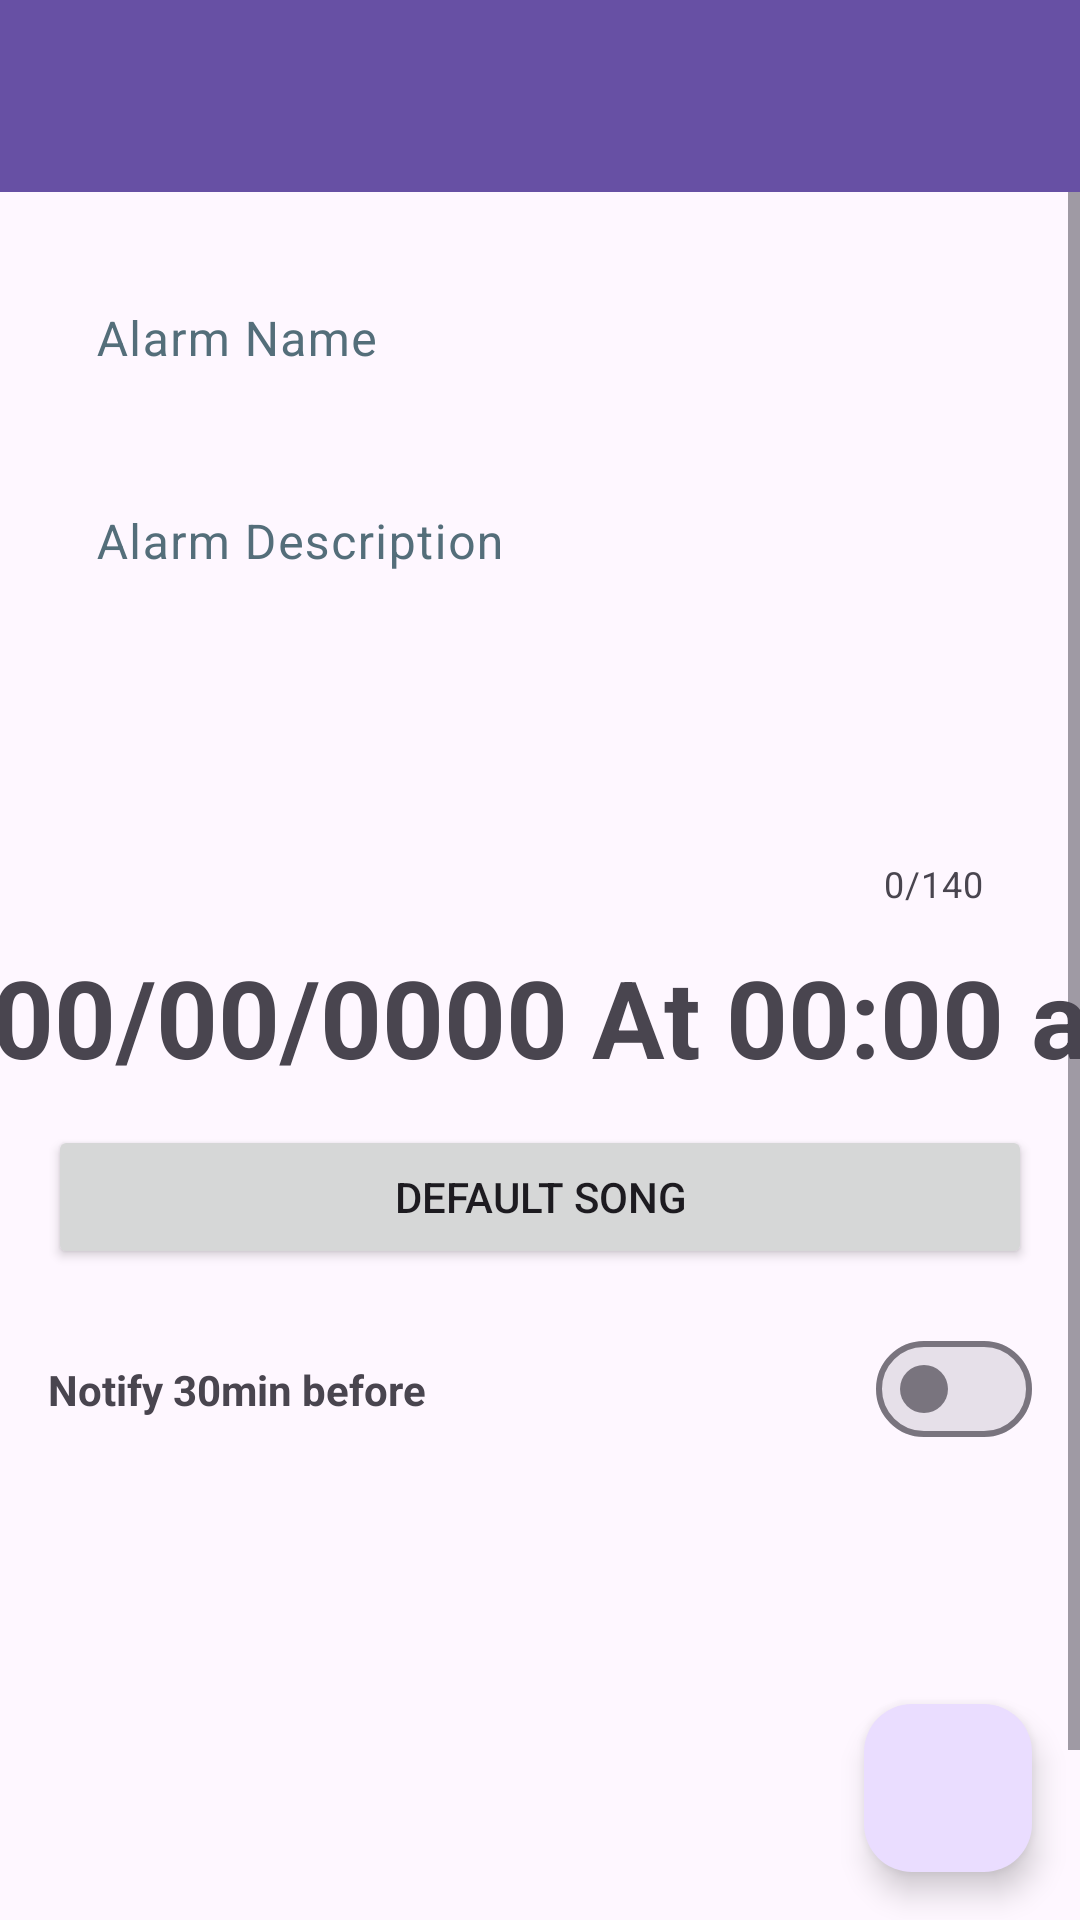

Layout XML and referenced resources for this Android screen:
<!-- AndroidManifest.xml: application theme Theme.ClockTower -->
<!-- res/layout/activity_alarm.xml -->
<?xml version="1.0" encoding="utf-8"?>
<layout xmlns:tools="http://schemas.android.com/tools"
    xmlns:android="http://schemas.android.com/apk/res/android"
    xmlns:app="http://schemas.android.com/apk/res-auto">

    <data>

        <import type="android.view.View" />

        <variable
            name="isRepeat"
            type="boolean" />

    </data>

    <androidx.coordinatorlayout.widget.CoordinatorLayout
        android:layout_width="match_parent"
        android:layout_height="match_parent">

        <com.google.android.material.appbar.AppBarLayout
            android:layout_width="match_parent"
            android:layout_height="wrap_content"
            android:background="?attr/colorPrimary"
            app:liftOnScroll="false">

            <androidx.appcompat.widget.Toolbar
                android:id="@+id/toolbar"
                android:layout_width="match_parent"
                android:layout_height="?attr/actionBarSize"
                app:titleTextColor="?attr/colorOnPrimary" />

        </com.google.android.material.appbar.AppBarLayout>

        <ScrollView
            android:layout_width="match_parent"
            android:layout_height="match_parent"
            app:layout_behavior="@string/appbar_scrolling_view_behavior">

            <androidx.appcompat.widget.LinearLayoutCompat
                android:layout_width="match_parent"
                android:layout_height="wrap_content"
                android:orientation="vertical">

                <com.google.android.material.textfield.TextInputLayout
                    android:id="@+id/field_alarm_name"
                    style="@style/ThemeOverlay.Material3.TextInputEditText.OutlinedBox"
                    android:layout_width="match_parent"
                    android:layout_height="wrap_content"
                    android:layout_marginHorizontal="16dp"
                    android:layout_marginTop="16dp"
                    android:hint="@string/alarm_name"
                    android:textColorHint="#546E7A">

                    <com.google.android.material.textfield.TextInputEditText
                        android:layout_width="match_parent"
                        android:layout_height="wrap_content"
                        android:background="#FEF7FF"
                        android:importantForAccessibility="no"
                        android:textColorHint="#546E7A" />

                </com.google.android.material.textfield.TextInputLayout>

                <com.google.android.material.textfield.TextInputLayout
                    android:id="@+id/field_alarm_description"
                    style="@style/ThemeOverlay.Material3.TextInputEditText.OutlinedBox"
                    android:layout_width="match_parent"
                    android:layout_height="wrap_content"
                    android:layout_marginHorizontal="16dp"
                    android:layout_marginTop="8dp"
                    android:hint="@string/alarm_description"
                    android:textColorHint="#546E7A"
                    app:counterEnabled="true"
                    app:counterMaxLength="140">

                    <com.google.android.material.textfield.TextInputEditText
                        android:layout_width="match_parent"
                        android:layout_height="128dp"
                        android:background="#FEF7FF"
                        android:gravity="start"
                        android:importantForAccessibility="no"
                        android:maxLength="140"
                        android:textColorHint="#546E7A" />

                </com.google.android.material.textfield.TextInputLayout>

                <androidx.recyclerview.widget.RecyclerView
                    android:id="@+id/recycler_view_day_of_week"
                    android:layout_width="match_parent"
                    android:layout_height="wrap_content"
                    android:clipToPadding="false"
                    android:paddingHorizontal="16dp"
                    android:scrollbars="horizontal"
                    android:visibility="@{ !isRepeat ? View.GONE: View.VISIBLE }" />

                <androidx.constraintlayout.widget.ConstraintLayout
                    android:layout_width="match_parent"
                    android:layout_height="wrap_content"
                    android:paddingVertical="12dp">

                    <TextView
                        android:id="@+id/placeholder_date"
                        style="@style/TextAppearance.Material3.DisplaySmall"
                        android:layout_width="wrap_content"
                        android:layout_height="wrap_content"
                        android:text="@string/_00_00_0000"
                        android:textStyle="bold"
                        android:visibility="@{ isRepeat ? View.GONE: View.VISIBLE }"
                        app:layout_constraintHorizontal_chainStyle="packed"
                        app:layout_constraintTop_toTopOf="parent"
                        app:layout_constraintBottom_toBottomOf="parent"
                        app:layout_constraintStart_toStartOf="parent"
                        app:layout_constraintEnd_toStartOf="@id/at" />

                    <TextView
                        android:id="@+id/at"
                        style="@style/TextAppearance.Material3.DisplaySmall"
                        android:layout_width="wrap_content"
                        android:layout_height="wrap_content"
                        android:text="@string/at"
                        android:textStyle="bold"
                        android:layout_marginHorizontal="8dp"
                        android:visibility="@{ isRepeat ? View.GONE: View.VISIBLE }"
                        app:layout_constraintBottom_toBottomOf="parent"
                        app:layout_constraintEnd_toStartOf="@+id/placeholder_time"
                        app:layout_constraintStart_toEndOf="@+id/placeholder_date"
                        app:layout_constraintTop_toTopOf="parent" />

                    <TextView
                        android:id="@+id/placeholder_time"
                        style="@style/TextAppearance.Material3.DisplaySmall"
                        android:layout_width="wrap_content"
                        android:layout_height="wrap_content"
                        android:text="@string/_00_00_a"
                        android:textStyle="bold"
                        app:layout_constraintTop_toTopOf="parent"
                        app:layout_constraintBottom_toBottomOf="parent"
                        app:layout_constraintEnd_toEndOf="parent"
                        app:layout_constraintStart_toEndOf="@id/at" />

                </androidx.constraintlayout.widget.ConstraintLayout>

                <Button
                    android:id="@+id/button_change_song"
                    android:layout_width="match_parent"
                    android:layout_height="wrap_content"
                    android:layout_marginHorizontal="16dp"
                    android:text="@string/default_song" />

                <androidx.constraintlayout.widget.ConstraintLayout
                    android:layout_width="match_parent"
                    android:layout_height="wrap_content"
                    android:padding="16dp">

                    <TextView
                        android:id="@+id/label_for_switch_notify_before"
                        android:layout_width="wrap_content"
                        android:layout_height="wrap_content"
                        android:text="@string/notify_30min_before"
                        android:textStyle="bold"
                        app:layout_constraintBottom_toBottomOf="@+id/switch_notify_before"
                        app:layout_constraintStart_toStartOf="parent"
                        app:layout_constraintTop_toTopOf="@+id/switch_notify_before" />

                    <com.google.android.material.materialswitch.MaterialSwitch
                        android:id="@+id/switch_notify_before"
                        android:layout_width="wrap_content"
                        android:layout_height="wrap_content"
                        android:importantForAccessibility="no"
                        app:layout_constraintBottom_toBottomOf="parent"
                        app:layout_constraintEnd_toEndOf="parent"
                        app:layout_constraintTop_toTopOf="parent" />

                </androidx.constraintlayout.widget.ConstraintLayout>

                <ImageView
                    android:id="@+id/view_alarm_image"
                    android:layout_width="match_parent"
                    android:layout_height="200dp"
                    android:importantForAccessibility="no"
                    android:scaleType="centerCrop" />

            </androidx.appcompat.widget.LinearLayoutCompat>

        </ScrollView>

        <com.google.android.material.floatingactionbutton.FloatingActionButton
            android:id="@+id/button_save"
            android:layout_width="wrap_content"
            android:layout_height="wrap_content"
            android:layout_gravity="bottom|end|right"
            android:layout_marginBottom="16dp"
            android:layout_marginEnd="16dp"
            android:layout_marginRight="16dp"
            android:importantForAccessibility="no"
            android:src="@drawable/ic_save" />

    </androidx.coordinatorlayout.widget.CoordinatorLayout>

</layout>
<!-- resources referenced by this layout -->
<resources>
  <string name="_00_00_0000">00/00/0000</string>
  <string name="_00_00_a">00:00 a</string>
  <string name="alarm_description">Alarm Description</string>
  <string name="alarm_name">Alarm Name</string>
  <string name="at">At</string>
  <string name="default_song">Default Song</string>
  <string name="notify_30min_before">Notify 30min before</string>
  <style name="Theme.ClockTower" parent="Base.Theme.ClockTower" />
  <style name="Base.Theme.ClockTower" parent="Theme.Material3.DayNight.NoActionBar">
  
      </style>
</resources>
